Image classification data set "processed2" (StanvenNg/DSI15_CAPSTONE_PROJ on GitHub). Class labels (2): industrial style, Scandinavian style.

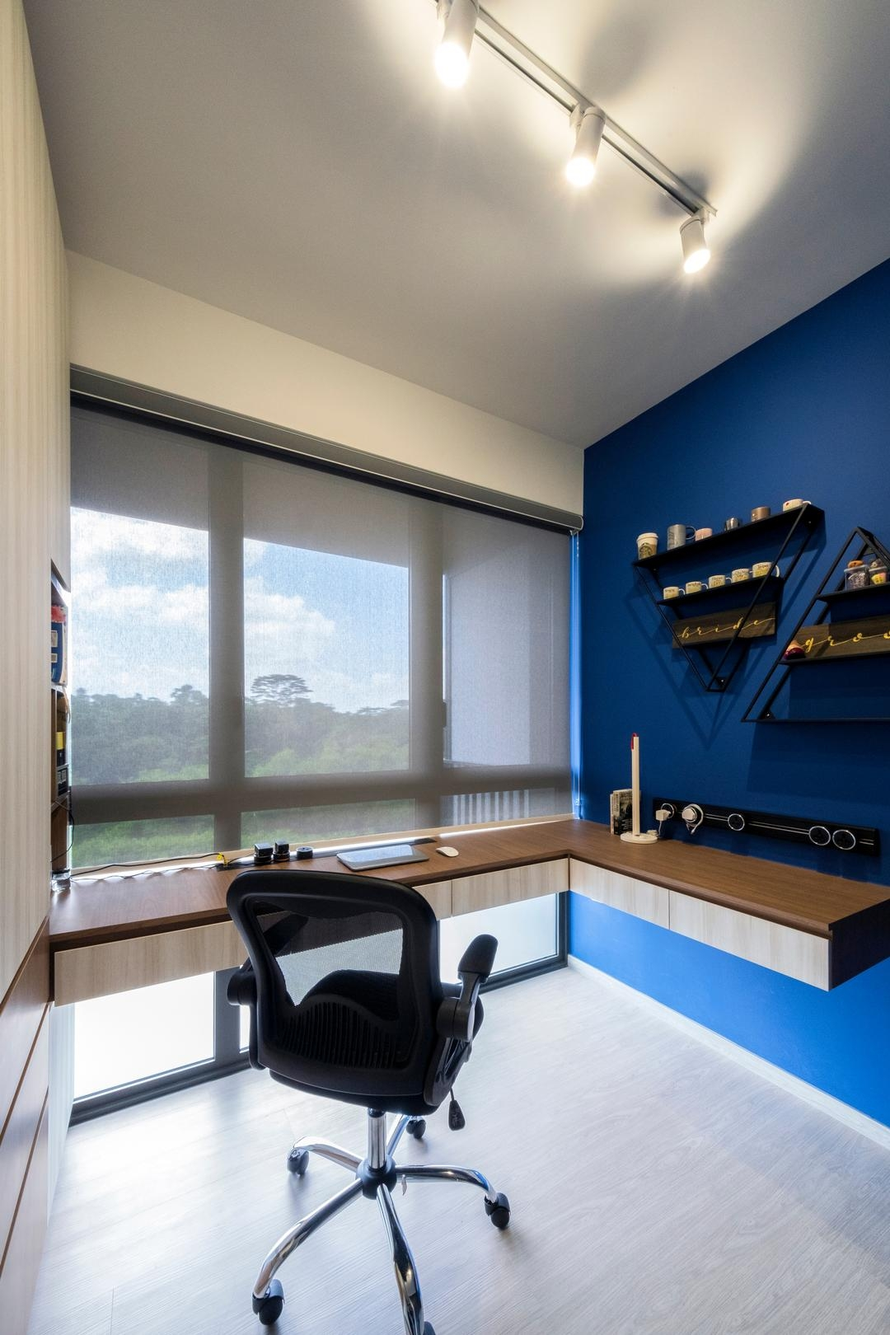
Label: Scandinavian style

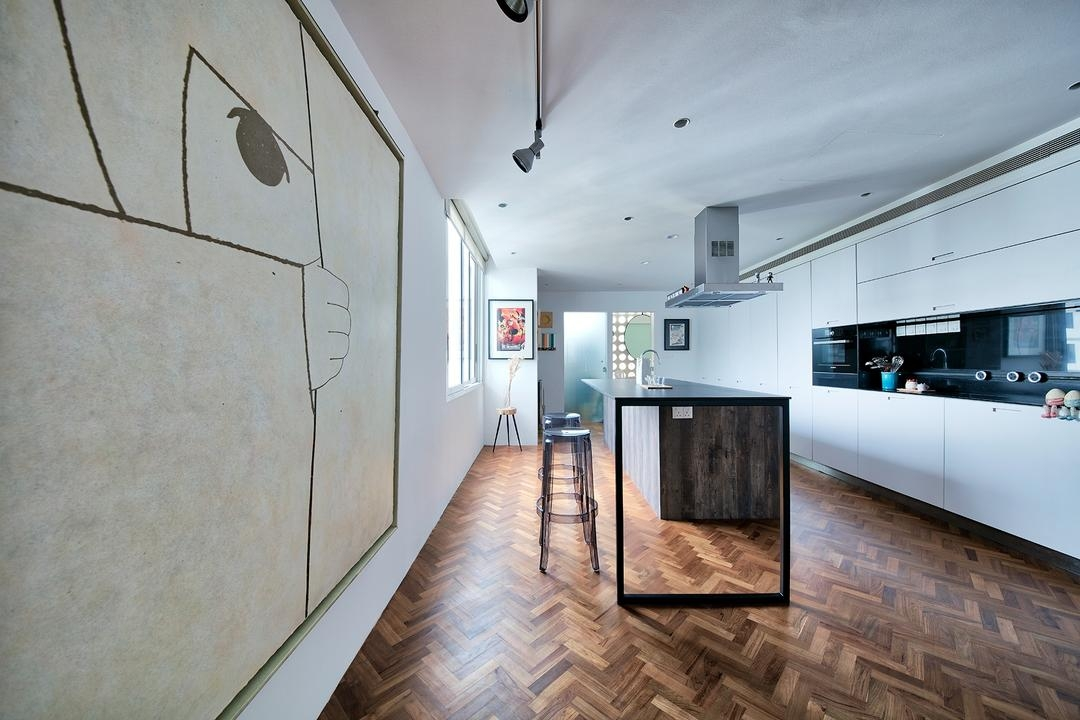
Label: industrial style

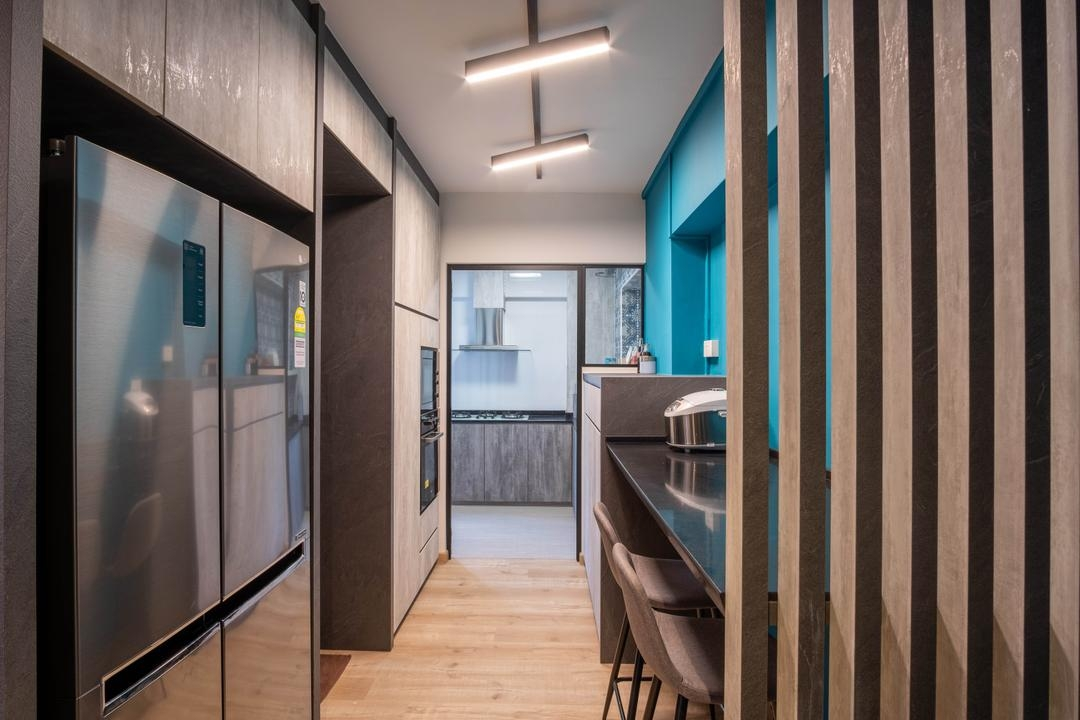
Label: Scandinavian style

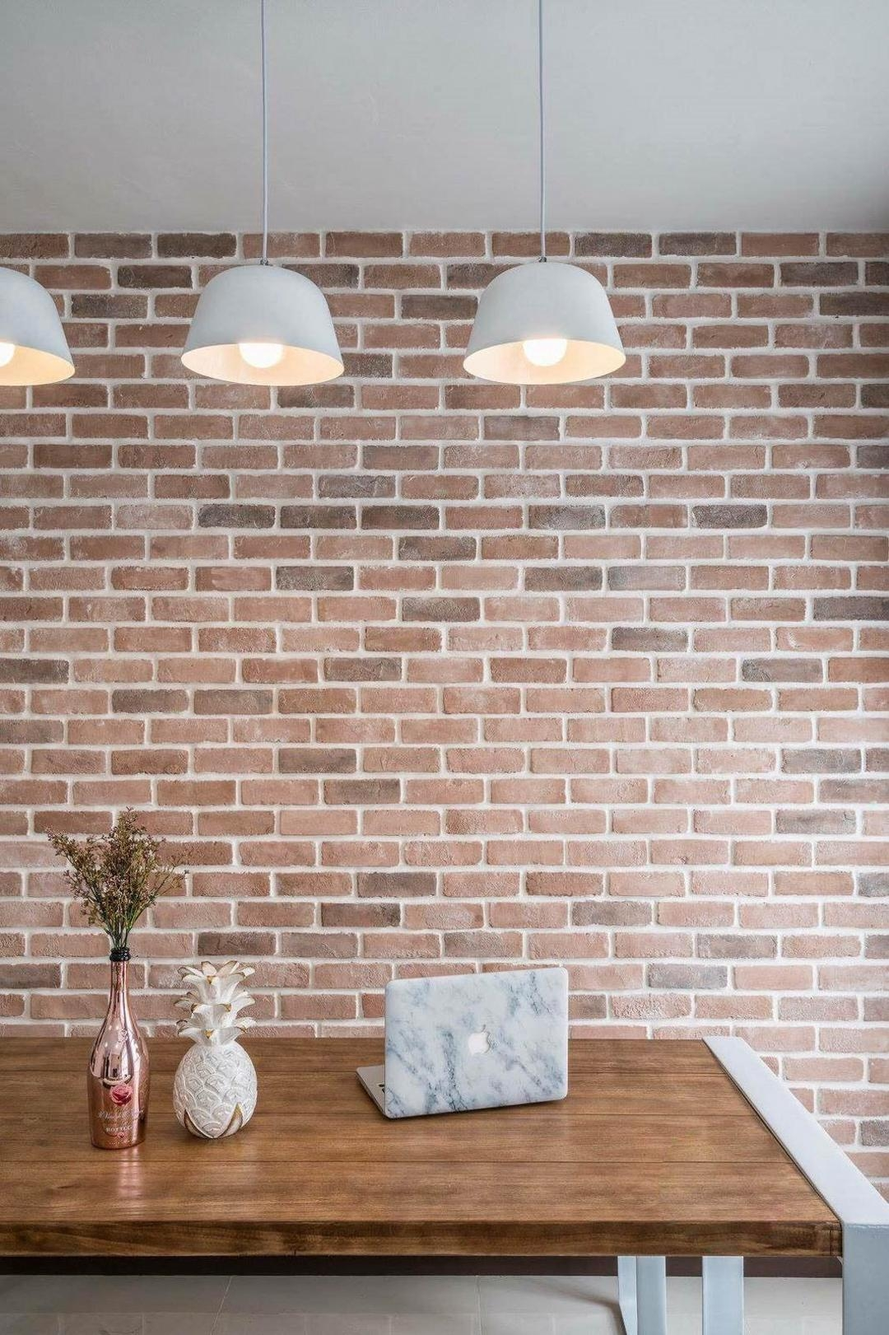
Label: industrial style

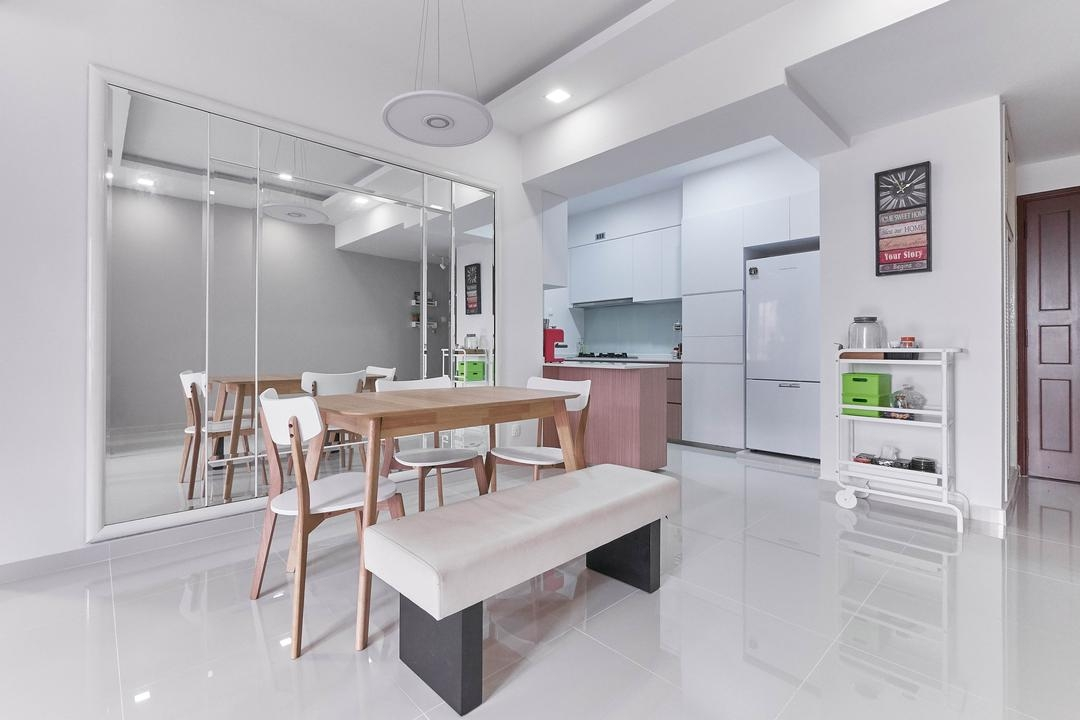
Label: Scandinavian style

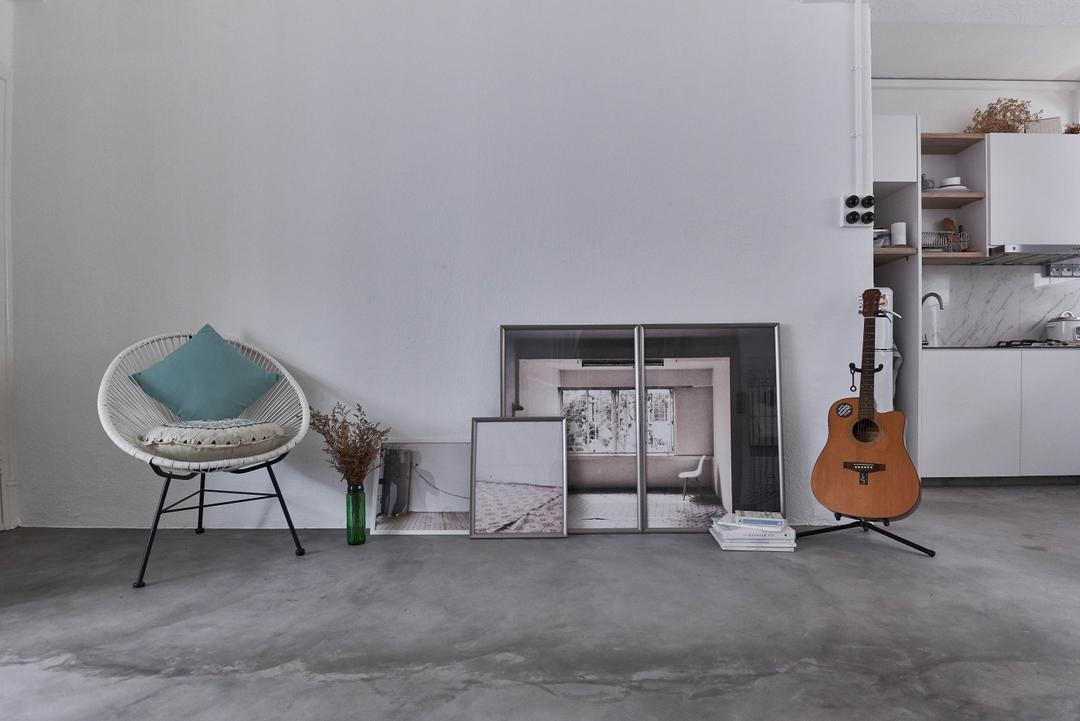
Label: industrial style
